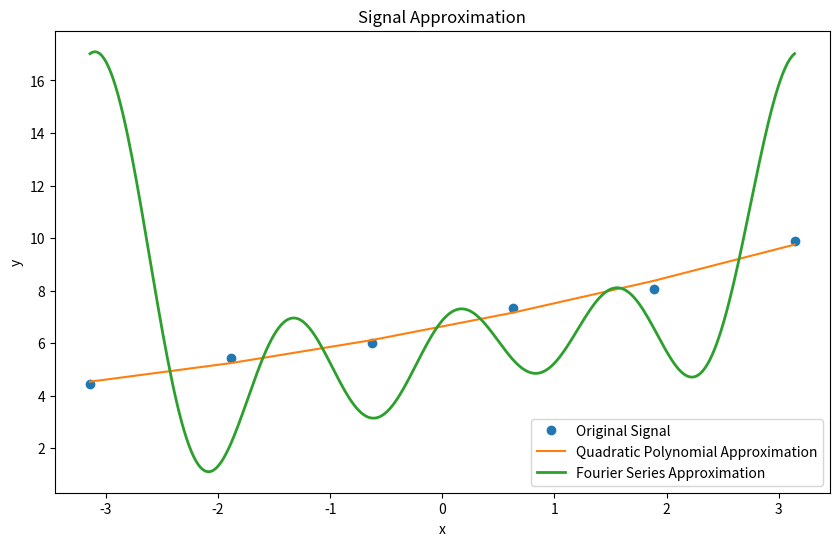

The matplotlib source for this figure:
import numpy as np
import matplotlib.pyplot as plt

y = np.array([4.44, 5.43, 6.01, 7.35, 8.07, 9.89])
n = len(y)
x = np.linspace(-np.pi, np.pi, n)
x_smooth = np.linspace(-np.pi, np.pi, 300)

def polynomial_approximation(x, y):
    coeffs = np.polyfit(x, y, 2)
    y_poly = np.polyval(coeffs, x)
    mae_poly = np.mean(np.abs(y - y_poly))
    rmse_poly = np.sqrt(np.mean((y - y_poly)**2))
    return y_poly, mae_poly, rmse_poly, coeffs

def fourier_series(x, y, smooth_x):
    a_0 = np.sum(y) * 2 / n
    a_k = lambda k: np.sum(y * np.cos(k * x)) * 2 / n
    b_k = lambda k: np.sum(y * np.sin(k * x)) * 2 / n
    
    return lambda smooth_x: a_0 / 2 + sum(a_k(k) * np.cos(k * smooth_x) + b_k(k) * np.sin(k * smooth_x) for k in range(1, 5))

y_poly, mae_poly, rmse_poly, coeffs_poly = polynomial_approximation(x, y)
fourier_func = fourier_series(x, y, x_smooth)
y_fourier_smooth = fourier_func(x_smooth)
mae_fourier = np.mean(np.abs(y - fourier_func(x)))
rmse_fourier = np.sqrt(np.mean((y - fourier_func(x))**2))

plt.figure(figsize=(10, 6))
plt.plot(x, y, 'o', label='Original Signal')
plt.plot(x, y_poly, '-', label='Quadratic Polynomial Approximation')
plt.plot(x_smooth, y_fourier_smooth, '-', label='Fourier Series Approximation', linewidth=2)
plt.legend()
plt.xlabel('x')
plt.ylabel('y')
plt.title('Signal Approximation')
plt.show()

print(f"MAE for Quadratic Polynomial: {mae_poly}")
print(f"RMSE for Quadratic Polynomial: {rmse_poly}")
print(f"MAE for Fourier Series: {mae_fourier}")
print(f"RMSE for Fourier Series: {rmse_fourier}")
print(f"Коефіцієнти апроксимаційного поліному: {coeffs_poly}")

